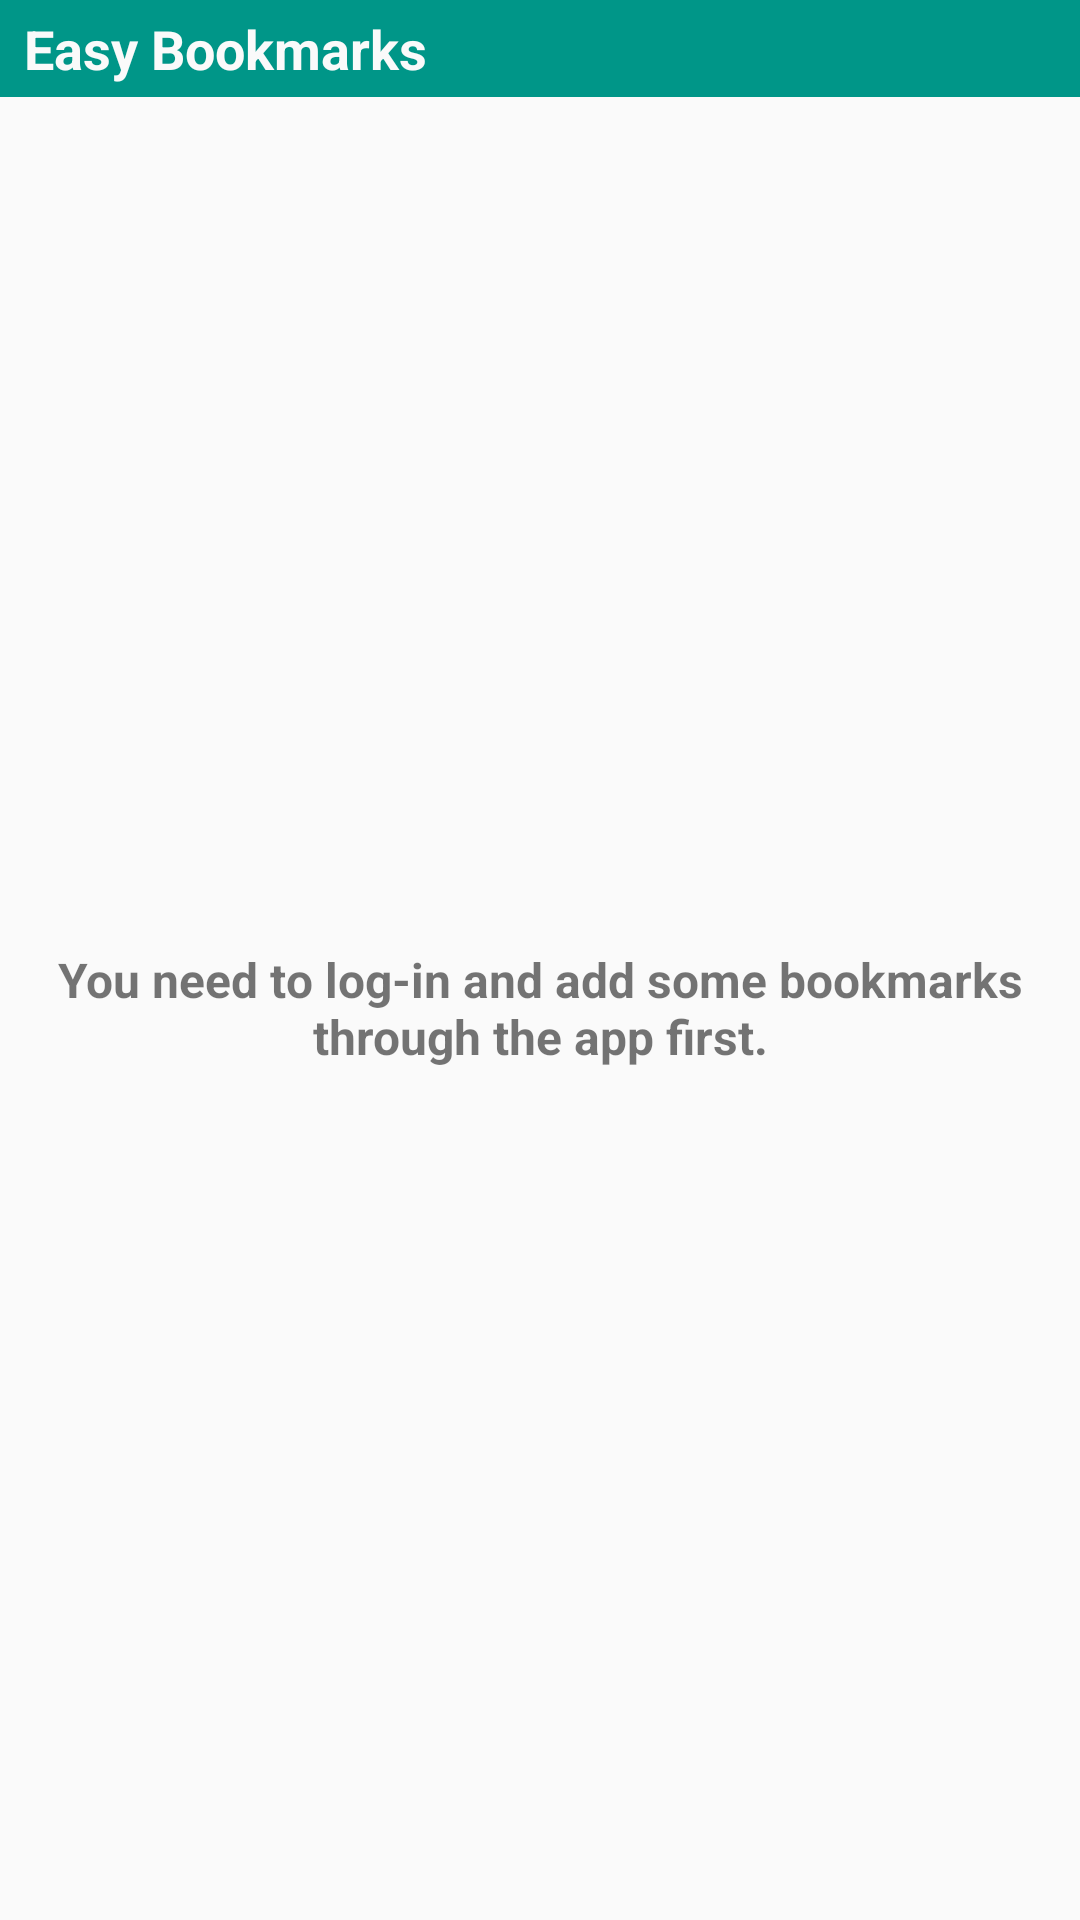

Here is an Android app screen rendered from its layout file. Give the layout XML and the strings, colors and styles it references.
<!-- AndroidManifest.xml: application theme AppTheme -->
<!-- res/layout/widget_provider_layout.xml -->
<?xml version="1.0" encoding="utf-8"?>
<LinearLayout
    xmlns:android="http://schemas.android.com/apk/res/android"
    android:layout_width="match_parent"
    android:layout_height="match_parent"
    android:background="@color/white"
    android:orientation="vertical"
    android:layout_margin="@dimen/widget_margin">

    <LinearLayout
        xmlns:android="http://schemas.android.com/apk/res/android"
        android:layout_width="match_parent"
        android:layout_height="wrap_content"
        android:background="@color/primary"
        android:orientation="horizontal"
        android:paddingBottom="@dimen/default_padding_small"
        android:paddingLeft="@dimen/default_padding_medium"
        android:paddingRight="@dimen/default_padding_medium"
        android:paddingTop="@dimen/default_padding_small">


        <TextView
            android:layout_width="0dp"
            android:layout_height="wrap_content"
            android:layout_weight="1"
            android:gravity="center_vertical"
            android:text="@string/app_name"
            android:textColor="@color/white"
            android:textSize="@dimen/text_medium_large"
            android:textStyle="bold"/>

        <ImageView
            android:id="@+id/refresh"
            android:layout_width="wrap_content"
            android:layout_height="wrap_content"
            android:gravity="center_vertical"
            android:contentDescription="@string/cd_refresh"
            android:src="@drawable/ic_refresh_white_24dp"/>

    </LinearLayout>

    <ListView
        android:id="@+id/listview"
        android:layout_width="match_parent"
        android:layout_height="wrap_content"/>

    <TextView
        android:id="@+id/empty_view"
        android:layout_width="match_parent"
        android:layout_height="match_parent"
        android:layout_margin="@dimen/default_padding_large"
        android:gravity="center"
        android:text="@string/widget_emptyview"
        android:textSize="@dimen/text_medium"
        android:textStyle="bold"
        />

</LinearLayout>
<!-- resources referenced by this layout -->
<resources>
  <color name="primary">#009688</color>
  <color name="white">#fafafa</color>
  <dimen name="default_padding_large">16dp</dimen>
  <dimen name="default_padding_medium">8dp</dimen>
  <dimen name="default_padding_small">4dp</dimen>
  <dimen name="text_medium">16sp</dimen>
  <dimen name="text_medium_large">18sp</dimen>
  <dimen name="widget_margin">8dp</dimen>
  <string name="app_name">Easy Bookmarks</string>
  <string name="cd_refresh">Refresh</string>
  <string name="widget_emptyview">You need to log-in and add some bookmarks through the app first.</string>
  <style name="AppTheme" parent="AppTheme.Base">
          <item name="android:windowContentTransitions">true</item>
      </style>
  <style name="AppTheme.Base" parent="@style/Theme.AppCompat.Light.NoActionBar">
          <item name="colorPrimary">@color/primary</item>
          <item name="colorPrimaryDark">@color/primary_dark</item>
          <item name="colorAccent">@color/accent</item>
          <item name="windowActionBar">false</item>
          <item name="windowActionBarOverlay">true</item>
          <item name="android:windowNoTitle">true</item>
          <item name="android:windowBackground">@color/background_material_light</item>
      </style>
  <color name="primary_dark">#00796B</color>
  <color name="accent">#FF5252</color>
</resources>
